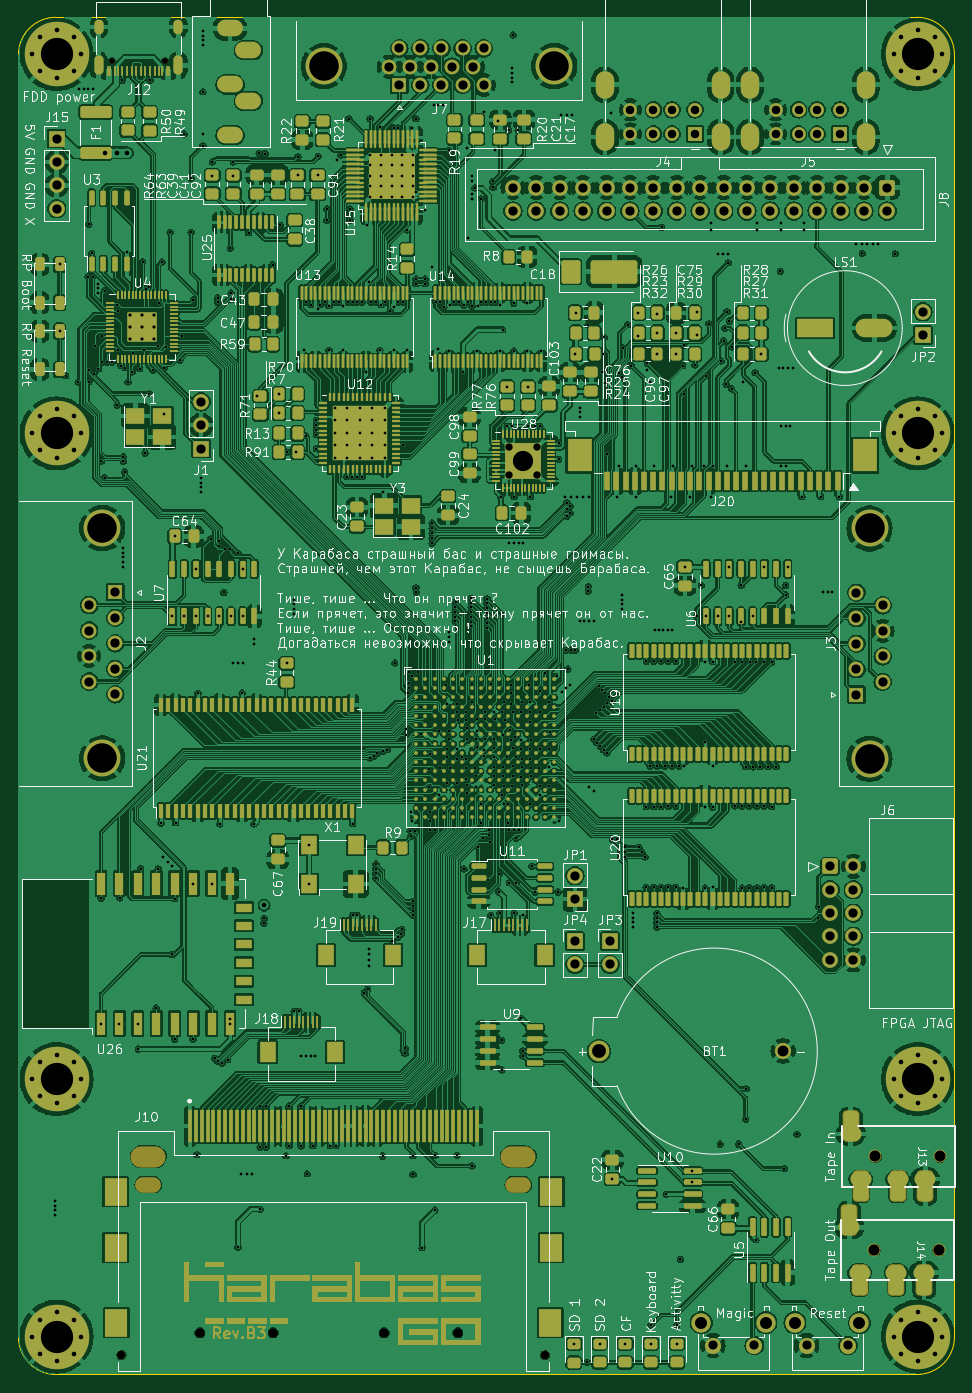
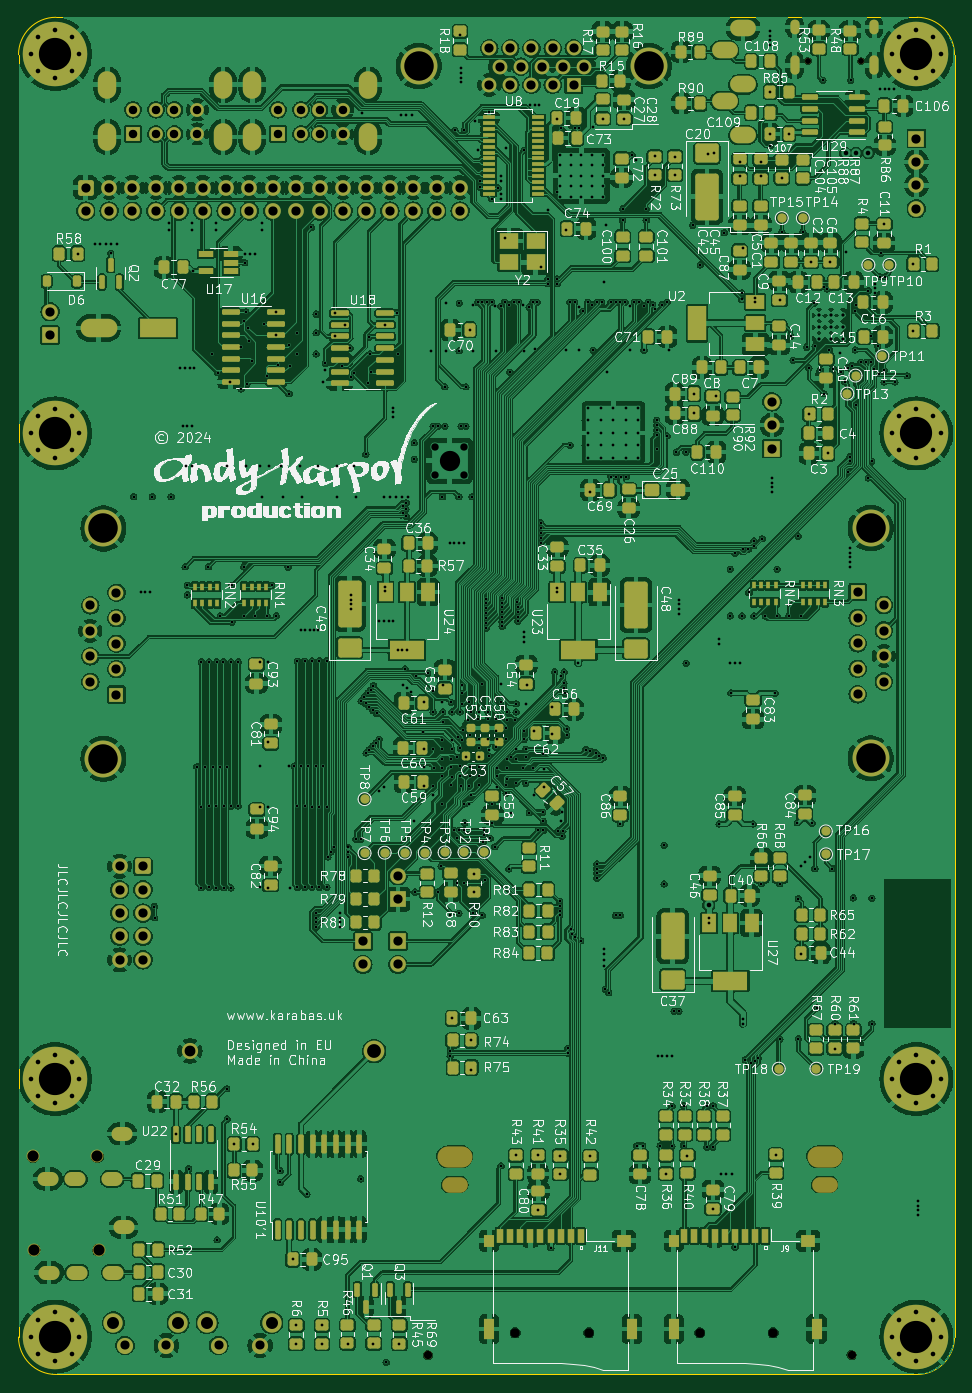
Circuit board: 13 layer files. Board 101.6 x 147.3 mm.
- bottom_copper: karabas-go-B_Cu.gbr (1299974 bytes)
- bottom_mask: karabas-go-B_Mask.gbr (28167 bytes)
- paste: karabas-go-B_Paste.gbr (19607 bytes)
- bottom_silk: karabas-go-B_Silkscreen.gbr (557109 bytes)
- outline: karabas-go-Edge_Cuts.gbr (1033 bytes)
- top_copper: karabas-go-F_Cu.gbr (1365050 bytes)
- top_mask: karabas-go-F_Mask.gbr (53402 bytes)
- paste: karabas-go-F_Paste.gbr (37299 bytes)
- top_silk: karabas-go-F_Silkscreen.gbr (311730 bytes)
- inner_copper: karabas-go-In1_Cu.gbr (1023900 bytes)
- inner_copper: karabas-go-In2_Cu.gbr (1019851 bytes)
- drill: karabas-go-NPTH.drl (1073 bytes)
- drill: karabas-go-PTH.drl (17284 bytes)

=== bottom_copper: karabas-go-B_Cu.gbr (1299974 bytes, source omitted) ===
=== bottom_mask: karabas-go-B_Mask.gbr (28167 bytes, source omitted) ===
=== paste: karabas-go-B_Paste.gbr (19607 bytes, source omitted) ===
=== bottom_silk: karabas-go-B_Silkscreen.gbr (557109 bytes, source omitted) ===
=== outline: karabas-go-Edge_Cuts.gbr ===
%TF.GenerationSoftware,KiCad,Pcbnew,7.0.11-7.0.11~ubuntu22.04.1*%
%TF.CreationDate,2024-03-03T17:08:14+02:00*%
%TF.ProjectId,karabas-go,6b617261-6261-4732-9d67-6f2e6b696361,rev?*%
%TF.SameCoordinates,Original*%
%TF.FileFunction,Profile,NP*%
%FSLAX46Y46*%
G04 Gerber Fmt 4.6, Leading zero omitted, Abs format (unit mm)*
G04 Created by KiCad (PCBNEW 7.0.11-7.0.11~ubuntu22.04.1) date 2024-03-03 17:08:14*
%MOMM*%
%LPD*%
G01*
G04 APERTURE LIST*
%TA.AperFunction,Profile*%
%ADD10C,0.050000*%
%TD*%
G04 APERTURE END LIST*
D10*
X143303318Y-36623318D02*
X143303318Y-175815318D01*
X139239318Y-179879318D02*
G75*
G03*
X143303318Y-175815318I-18J4064018D01*
G01*
X45767318Y-32559318D02*
X139239318Y-32559318D01*
X139239318Y-179879318D02*
X45767318Y-179879318D01*
X143303282Y-36623318D02*
G75*
G03*
X139239318Y-32559318I-4063982J18D01*
G01*
X41703318Y-175815318D02*
X41703318Y-36623318D01*
X41703282Y-175815318D02*
G75*
G03*
X45767318Y-179879318I4064018J18D01*
G01*
X45767318Y-32559318D02*
G75*
G03*
X41703318Y-36623318I2J-4064002D01*
G01*
M02*

=== top_copper: karabas-go-F_Cu.gbr (1365050 bytes, source omitted) ===
=== top_mask: karabas-go-F_Mask.gbr (53402 bytes, source omitted) ===
=== paste: karabas-go-F_Paste.gbr (37299 bytes, source omitted) ===
=== top_silk: karabas-go-F_Silkscreen.gbr (311730 bytes, source omitted) ===
=== inner_copper: karabas-go-In1_Cu.gbr (1023900 bytes, source omitted) ===
=== inner_copper: karabas-go-In2_Cu.gbr (1019851 bytes, source omitted) ===
=== drill: karabas-go-NPTH.drl ===
M48
; DRILL file {KiCad 7.0.11-7.0.11~ubuntu22.04.1} date Sun 03 Mar 2024 17:08:03 EET
; FORMAT={-:-/ absolute / inch / decimal}
; #@! TF.CreationDate,2024-03-03T17:08:03+02:00
; #@! TF.GenerationSoftware,Kicad,Pcbnew,7.0.11-7.0.11~ubuntu22.04.1
; #@! TF.FileFunction,NonPlated,1,4,NPTH
FMAT,2
INCH
; #@! TA.AperFunction,NonPlated,NPTH,ComponentDrill
T1C0.0256
; #@! TA.AperFunction,NonPlated,NPTH,ComponentDrill
T2C0.0354
; #@! TA.AperFunction,NonPlated,NPTH,ComponentDrill
T3C0.0394
; #@! TA.AperFunction,NonPlated,NPTH,ComponentDrill
T4C0.0472
; #@! TA.AperFunction,NonPlated,NPTH,ComponentDrill
T5C0.0669
; #@! TA.AperFunction,NonPlated,NPTH,ComponentDrill
T6C0.0906
%
G90
G05
T1
X2.0412Y-1.4679
X2.2688Y-1.4679
T2
X2.082Y-6.9983
X3.893Y-6.9983
T3
X2.4167Y-6.9033
X2.7309Y-6.9033
X3.205Y-6.9033
X3.5192Y-6.9033
T4
X5.2994Y-6.55
X5.3044Y-6.15
X5.575Y-6.55
X5.58Y-6.15
T5
G00X2.1753Y-6.27
M15
G01X2.2186Y-6.27
M16
G05
G00X3.7564Y-6.27
M15
G01X3.7997Y-6.27
M16
G05
T6
G00X2.1674Y-6.1519
M15
G01X2.2265Y-6.1519
M16
G05
G00X3.7485Y-6.1519
M15
G01X3.8076Y-6.1519
M16
G05
M30

=== drill: karabas-go-PTH.drl (17284 bytes, source omitted) ===
